Run: headless pygame with SDL's dummy video driver; simulated clock (each Clock.tick advances the game by its frame time, no real sleeping); random seed 0; keys injected as events and as key.get_pressed() state; no mouse input.
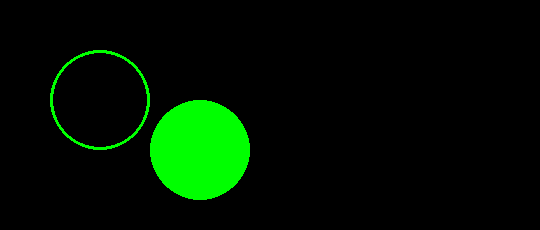
Frame 1 of 4 · flips 1–60 · no input
Frame 2 of 4 · flips 61–180 · tapped SPACE, RETURN · held RIGHT (→), D · screen unchanged from frame 1, image omitted
Frame 3 of 4 · flips 181–300 · held DOWN (↓), S · screen unchanged from frame 2, image omitted
Frame 4 of 4 · flips 301–420 · held LEFT (←), A, UP (↑), W · screen unchanged from frame 3, image omitted

The pygame program that drew these frames:

import pygame
pygame.init()
screen = pygame.display.set_mode((540,230))
done = False
while not done:
    for event in pygame.event.get():
        if event.type == pygame.QUIT:
            done = True
    pygame.draw.circle(screen,(0,255,0),(200,150),50) 
    pygame.draw.circle(screen,(0,255,0),(100,100),50,3)
    pygame.display.flip()
    
